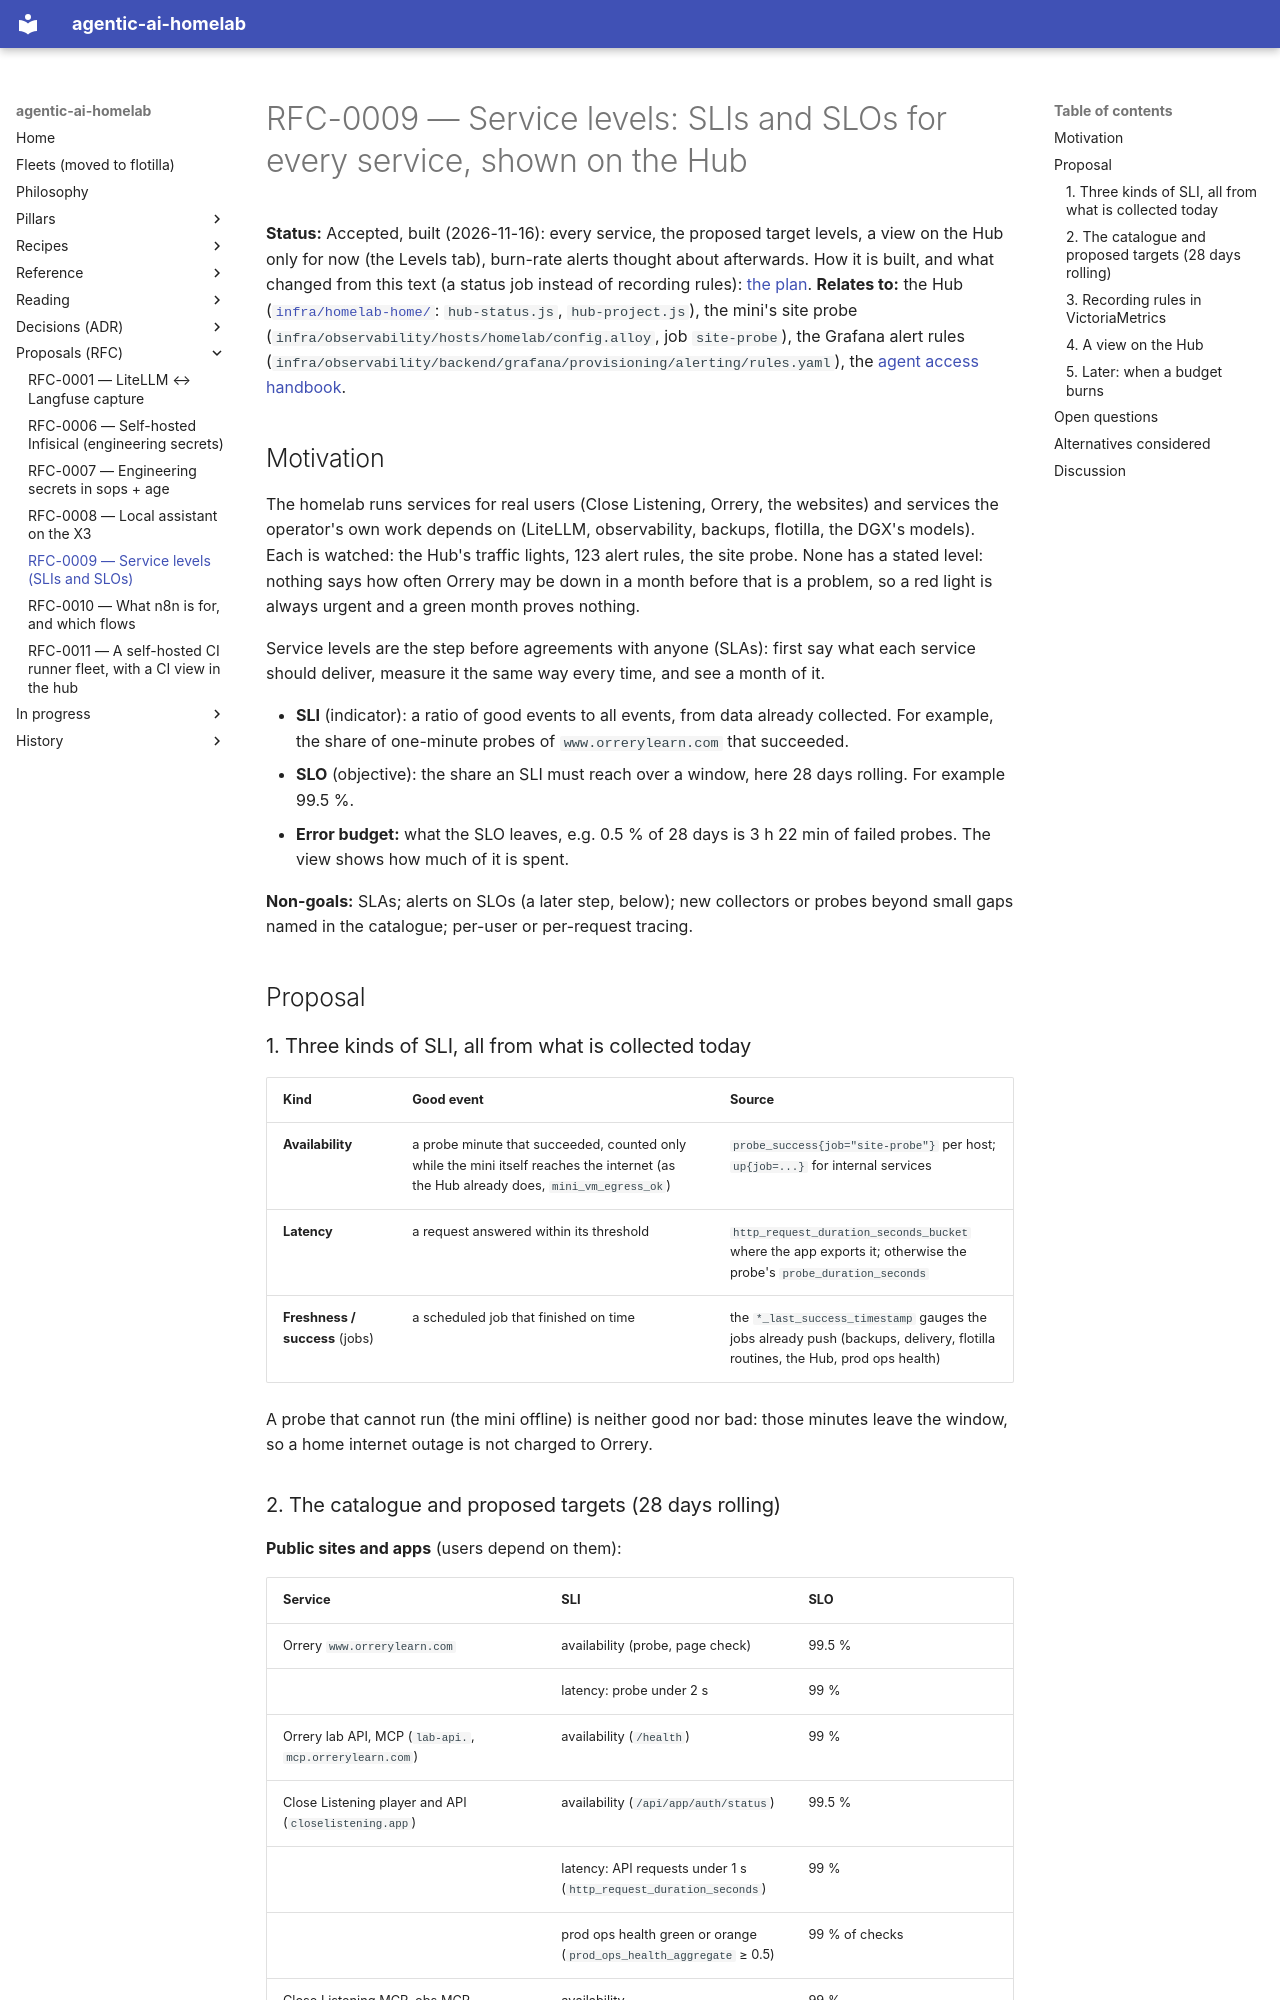

repository: chipi/agentic-ai-homelab · page: rfc/RFC-0009-service-slos/index.html · generator: mkdocs

# RFC-0009 — Service levels: SLIs and SLOs for every service, shown on the Hub

**Status:** Accepted, built (2026-11-16): every service, the proposed target levels, a view on the Hub
only for now (the Levels tab), burn-rate alerts thought about afterwards. How it is built, and what
changed from this text (a status job instead of recording rules): [the plan](../wip/slo-plan.md).
**Relates to:** the Hub ([`infra/homelab-home/`](https://github.com/chipi/agentic-ai-homelab/tree/main/infra/homelab-home):
`hub-status.js`, `hub-project.js`), the mini's site probe (`infra/observability/hosts/homelab/config.alloy`,
job `site-probe`), the Grafana alert rules (`infra/observability/backend/grafana/provisioning/alerting/rules.yaml`),
the [agent access handbook](../recipes/agent-access.md).

## Motivation

The homelab runs services for real users (Close Listening, Orrery, the websites) and services the
operator's own work depends on (LiteLLM, observability, backups, flotilla, the DGX's models). Each
is watched: the Hub's traffic lights, 123 alert rules, the site probe. None has a stated level:
nothing says how often Orrery may be down in a month before that is a problem, so a red light is
always urgent and a green month proves nothing.

Service levels are the step before agreements with anyone (SLAs): first say what each service
should deliver, measure it the same way every time, and see a month of it.

- **SLI** (indicator): a ratio of good events to all events, from data already collected. For
  example, the share of one-minute probes of `www.orrerylearn.com` that succeeded.
- **SLO** (objective): the share an SLI must reach over a window, here 28 days rolling. For
  example 99.5 %.
- **Error budget:** what the SLO leaves, e.g. 0.5 % of 28 days is 3 h 22 min of failed probes. The
  view shows how much of it is spent.

**Non-goals:** SLAs; alerts on SLOs (a later step, below); new collectors or probes beyond small
gaps named in the catalogue; per-user or per-request tracing.

## Proposal

### 1. Three kinds of SLI, all from what is collected today

| Kind | Good event | Source |
| --- | --- | --- |
| **Availability** | a probe minute that succeeded, counted only while the mini itself reaches the internet (as the Hub already does, `mini_vm_egress_ok`) | `probe_success{job="site-probe"}` per host; `up{job=...}` for internal services |
| **Latency** | a request answered within its threshold | `http_request_duration_seconds_bucket` where the app exports it; otherwise the probe's `probe_duration_seconds` |
| **Freshness / success** (jobs) | a scheduled job that finished on time | the `*_last_success_timestamp` gauges the jobs already push (backups, delivery, flotilla routines, the Hub, prod ops health) |

A probe that cannot run (the mini offline) is neither good nor bad: those minutes leave the
window, so a home internet outage is not charged to Orrery.
